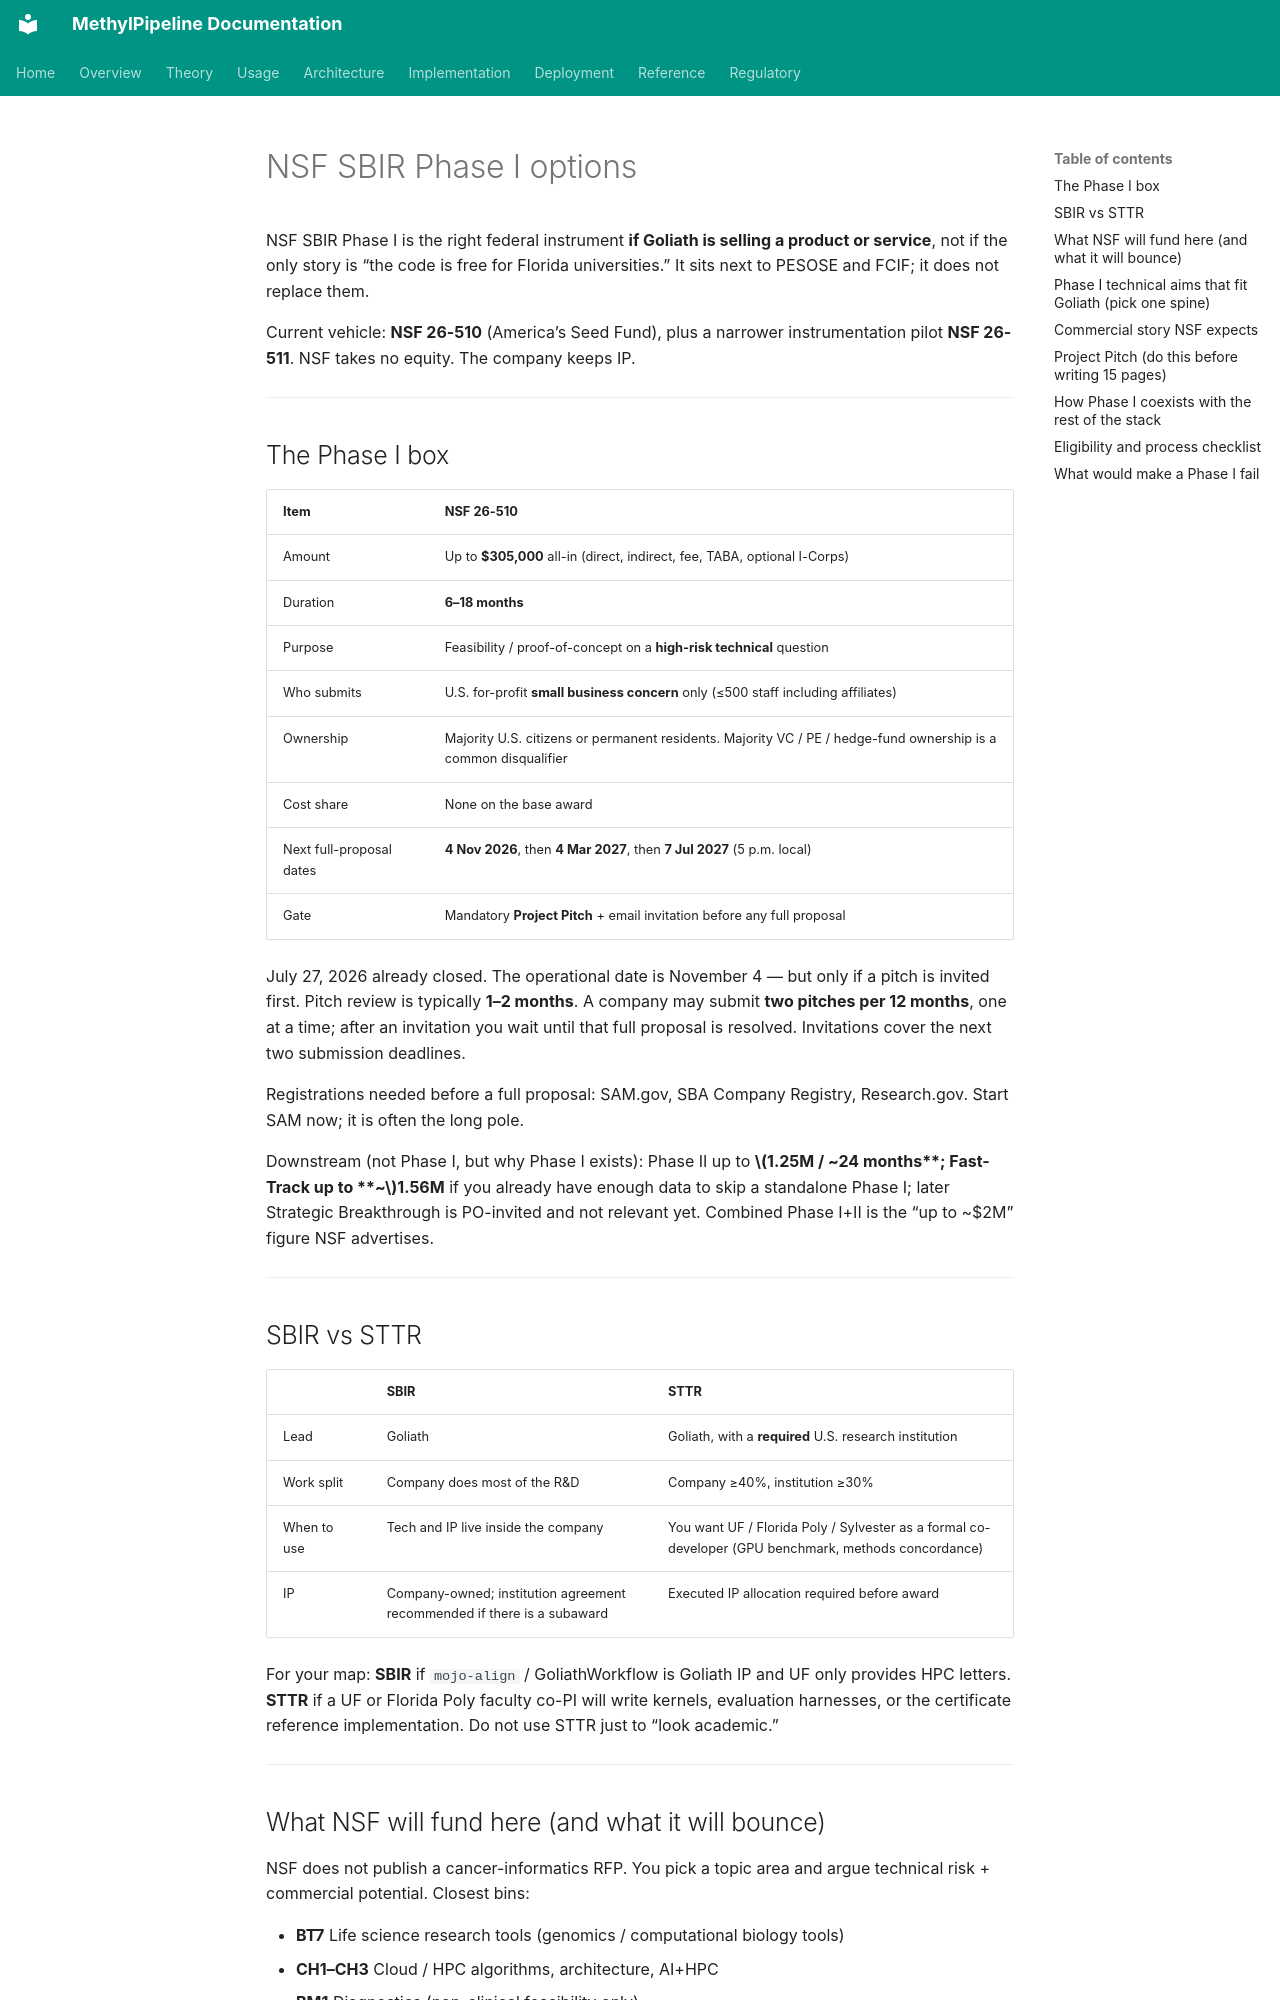

repository: Goliath-Research/GoliathWorkflow · page: research/NSF_SBIR_Phase_I_options/index.html · generator: mkdocs

NSF SBIR Phase I is the right federal instrument **if Goliath is selling a product or service**, not if the only story is “the code is free for Florida universities.” It sits next to PESOSE and FCIF; it does not replace them.

Current vehicle: **NSF 26-510** (America’s Seed Fund), plus a narrower instrumentation pilot **NSF 26-511**. NSF takes no equity. The company keeps IP.

---

## The Phase I box

| Item | NSF 26-510 |
| :--- | :--- |
| Amount | Up to **$305,000** all-in (direct, indirect, fee, TABA, optional I-Corps) |
| Duration | **6–18 months** |
| Purpose | Feasibility / proof-of-concept on a **high-risk technical** question |
| Who submits | U.S. for-profit **small business concern** only (≤500 staff including affiliates) |
| Ownership | Majority U.S. citizens or permanent residents. Majority VC / PE / hedge-fund ownership is a common disqualifier |
| Cost share | None on the base award |
| Next full-proposal dates | **4 Nov 2026**, then **4 Mar 2027**, then **7 Jul 2027** (5 p.m. local) |
| Gate | Mandatory **Project Pitch** + email invitation before any full proposal |

July 27, 2026 already closed. The operational date is November 4 — but only if a pitch is invited first. Pitch review is typically **1–2 months**. A company may submit **two pitches per 12 months**, one at a time; after an invitation you wait until that full proposal is resolved. Invitations cover the next two submission deadlines.

Registrations needed before a full proposal: SAM.gov, SBA Company Registry, Research.gov. Start SAM now; it is often the long pole.

Downstream (not Phase I, but why Phase I exists): Phase II up to **$1.25M / ~24 months**; Fast-Track up to **~$1.56M** if you already have enough data to skip a standalone Phase I; later Strategic Breakthrough is PO-invited and not relevant yet. Combined Phase I+II is the “up to ~$2M” figure NSF advertises.

---

## SBIR vs STTR

| | **SBIR** | **STTR** |
| :--- | :--- | :--- |
| Lead | Goliath | Goliath, with a **required** U.S. research institution |
| Work split | Company does most of the R&D | Company ≥40%, institution ≥30% |
| When to use | Tech and IP live inside the company | You want UF / Florida Poly / Sylvester as a formal co-developer (GPU benchmark, methods concordance) |
| IP | Company-owned; institution agreement recommended if there is a subaward | Executed IP allocation required before award |

For your map: **SBIR** if `mojo-align` / GoliathWorkflow is Goliath IP and UF only provides HPC letters. **STTR** if a UF or Florida Poly faculty co-PI will write kernels, evaluation harnesses, or the certificate reference implementation. Do not use STTR just to “look academic.”

---
